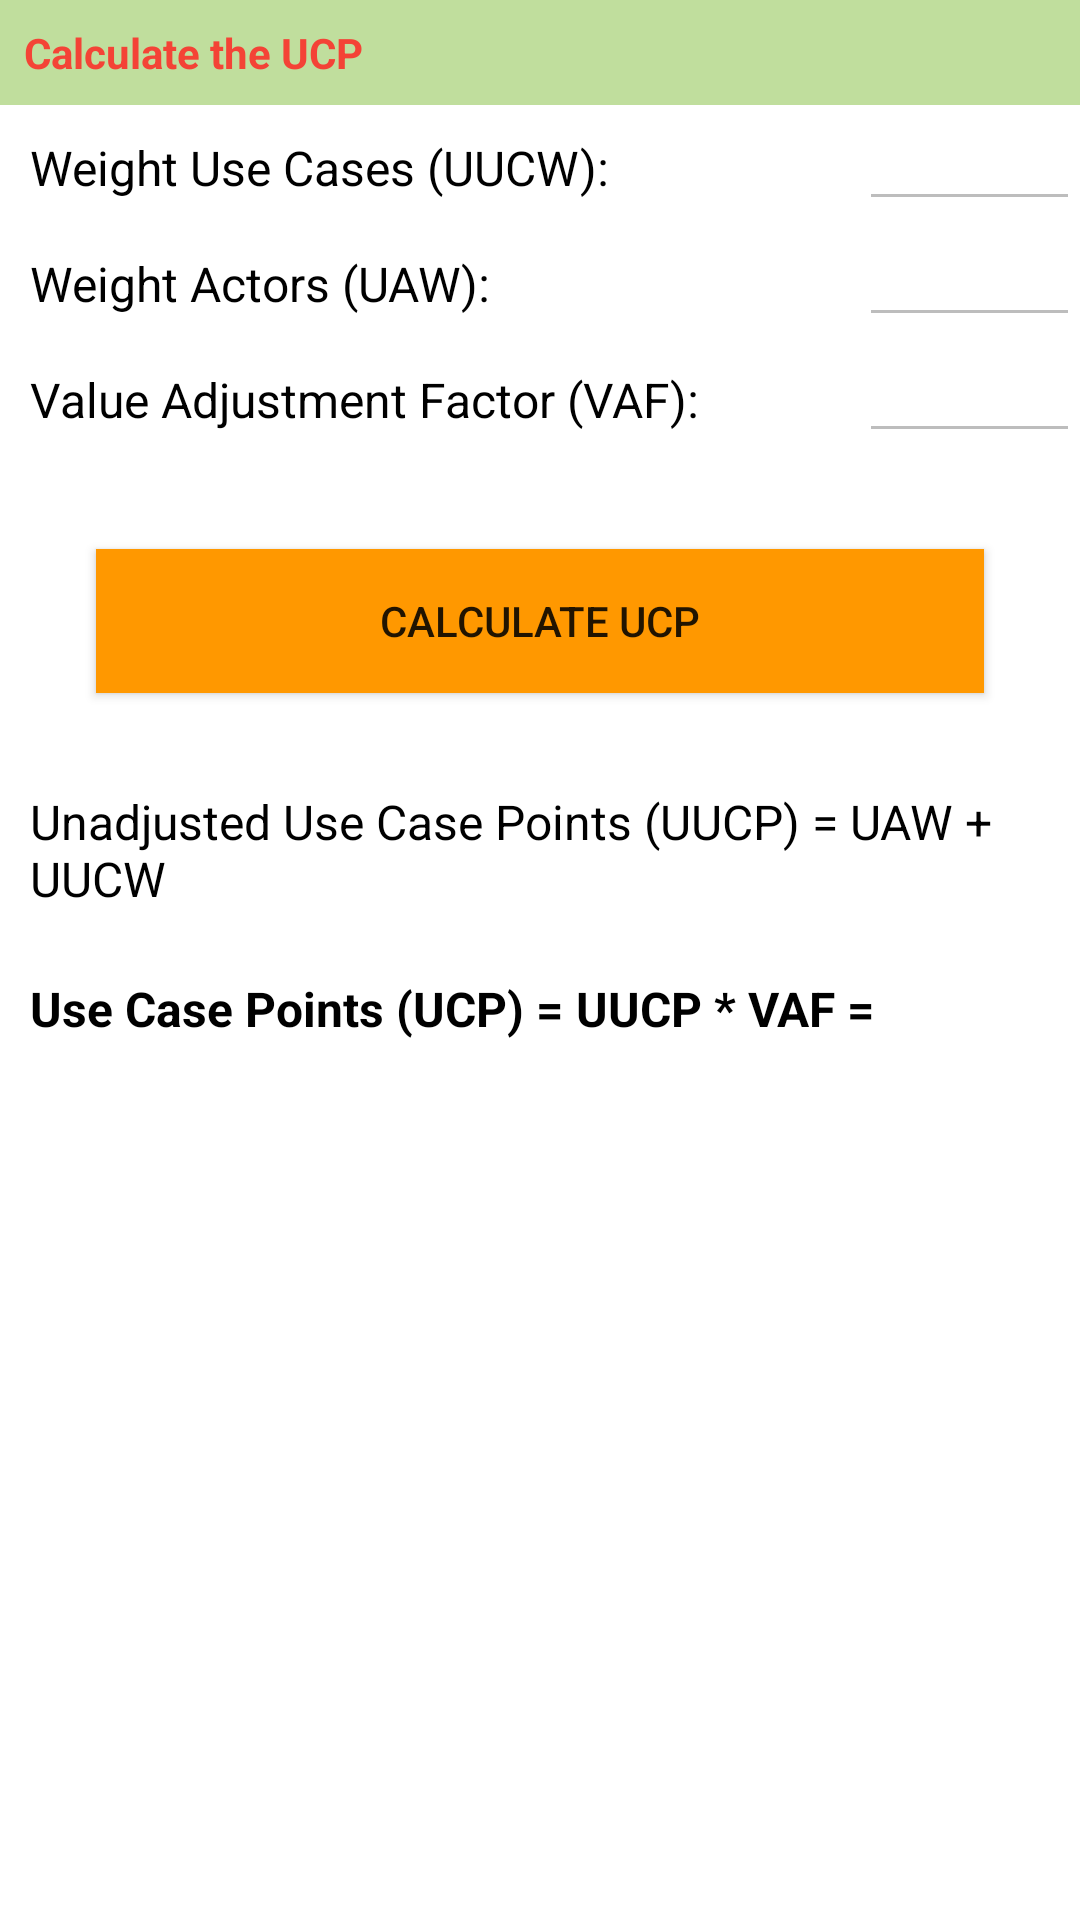

Write the Android layout XML for this screen, with the resource values it uses.
<!-- AndroidManifest.xml: application theme Theme.Ucp_tool -->
<!-- res/layout/fragment_result.xml -->
<?xml version="1.0" encoding="utf-8"?>
<LinearLayout xmlns:android="http://schemas.android.com/apk/res/android"
    xmlns:tools="http://schemas.android.com/tools"
    android:layout_width="match_parent"
    android:layout_height="match_parent"
    tools:context=".ResultFragment"
    android:orientation="vertical">

    <TextView
        android:layout_width="match_parent"
        android:layout_height="wrap_content"
        android:text="Calculate the UCP"
        android:background="#8A8BC34A"
        android:textColor="#F44336"
        android:textStyle="bold"
        android:textSize="14sp"
        android:padding="8dp"/>

    <TableLayout
        android:layout_width="match_parent"
        android:layout_height="wrap_content"
        android:stretchColumns="*">
        <TableRow>
            <TextView
                android:layout_span="1"
                android:text="Weight Use Cases (UUCW):"
                android:textSize="16sp"
                android:textColor="@color/black"
                android:paddingLeft="10dp"/>
            <EditText
                android:id="@+id/edt_uucw"
                android:layout_width="wrap_content"
                android:layout_span="1"
                android:textSize="16sp"
                android:enabled="false"
                android:inputType="number"
                android:textColor="@color/black"/>
        </TableRow>
        <TableRow>
            <TextView
                android:layout_span="1"
                android:text="Weight Actors (UAW):"
                android:textSize="16sp"
                android:textColor="@color/black"
                android:paddingLeft="10dp"/>
            <EditText
                android:id="@+id/edt_uaw"
                android:layout_width="wrap_content"
                android:layout_span="1"
                android:textSize="16sp"
                android:enabled="false"
                android:inputType="number"
                android:textColor="@color/black"/>
        </TableRow>

        <TableRow>
            <TextView
                android:layout_span="1"
                android:text="Value Adjustment Factor (VAF):"
                android:textSize="16sp"
                android:textColor="@color/black"
                android:paddingLeft="10dp"/>
            <EditText
                android:id="@+id/edt_vaf"
                android:layout_width="wrap_content"
                android:layout_span="1"
                android:textSize="16sp"
                android:enabled="false"
                android:inputType="number"
                android:textColor="@color/black"/>
        </TableRow>

    </TableLayout>

    <LinearLayout
        android:layout_width="match_parent"
        android:layout_height="match_parent"
        android:orientation="vertical">
        <androidx.appcompat.widget.AppCompatButton
            android:id="@+id/btn_caculate_vaf"
            android:layout_width="match_parent"
            android:layout_height="wrap_content"
            android:layout_gravity="center"
            android:layout_margin="32dp"
            android:background="#FF9800"
            android:text="Calculate UCP" />
        <LinearLayout
            android:layout_width="match_parent"
            android:layout_height="wrap_content">
            <TextView
                android:layout_width="wrap_content"
                android:layout_height="wrap_content"
                android:textSize="16sp"
                android:textColor="@color/black"
                android:paddingLeft="10dp"
                android:text="Unadjusted Use Case Points (UUCP) = UAW + UUCW"/>
        </LinearLayout>
        <TextView
            android:id="@+id/tv_uucp_result"
            android:layout_width="wrap_content"
            android:layout_height="wrap_content"
            android:layout_marginLeft="271dp"
            android:textSize="16sp"
            android:textColor="@color/black"
            android:text=""/>

        <LinearLayout
            android:layout_width="match_parent"
            android:layout_height="wrap_content">

            <TextView
                android:layout_width="wrap_content"
                android:layout_height="wrap_content"
                android:paddingLeft="10dp"
                android:textStyle="bold"
                android:text="Use Case Points (UCP) = UUCP * VAF = "
                android:textColor="@color/black"
                android:textSize="16sp" />

            <TextView
                android:id="@+id/tv_ucp_result"
                android:layout_width="wrap_content"
                android:layout_height="wrap_content"
                android:textStyle="bold"
                android:paddingLeft="10dp"
                android:text=""
                android:textColor="@color/black"
                android:textSize="16sp" />
        </LinearLayout>

    </LinearLayout>

</LinearLayout>
<!-- resources referenced by this layout -->
<resources>
  <style name="Theme.Ucp_tool" parent="Theme.MaterialComponents.DayNight.NoActionBar">
          
          <item name="colorPrimary">@color/purple_500</item>
          <item name="colorPrimaryVariant">@color/purple_700</item>
          <item name="colorOnPrimary">@color/white</item>
          
          <item name="colorSecondary">@color/teal_200</item>
          <item name="colorSecondaryVariant">@color/teal_700</item>
          <item name="colorOnSecondary">@color/black</item>
          
          <item name="android:statusBarColor">?attr/colorPrimaryVariant</item>
          
      </style>
  <!-- not gathered from this repository: default colours our renderer supplied (Android Studio template values) -->
  <color name="purple_500">#FF6200EE</color>
  <color name="purple_700">#FF3700B3</color>
  <color name="teal_200">#FF03DAC5</color>
  <color name="teal_700">#FF018786</color>
  <color name="black">#FF000000</color>
  <color name="white">#FFFFFFFF</color>
</resources>
